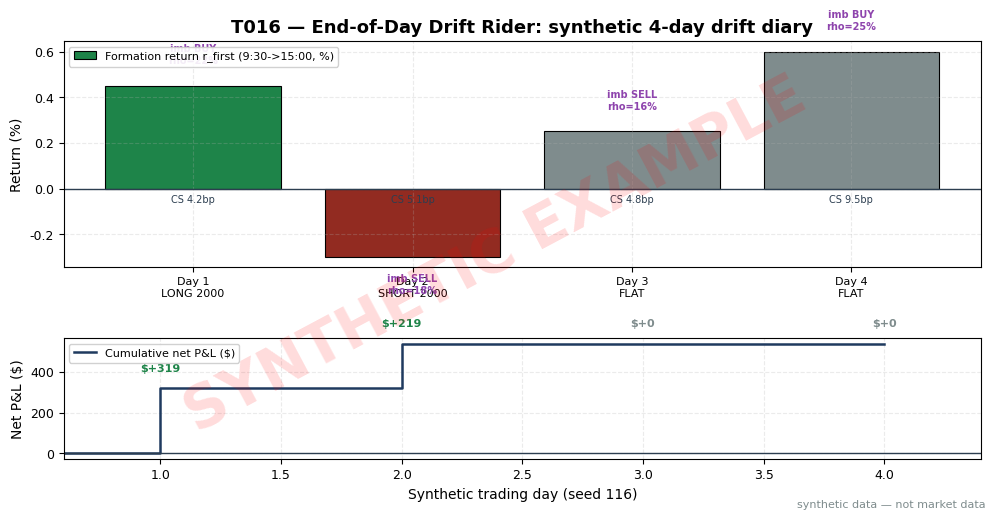

This figure's Python source: (Note: this script raises an exception after producing the figure.)
import matplotlib
matplotlib.use("Agg")  # headless render on the Mac/VM
import matplotlib.pyplot as plt
import numpy as np
from pathlib import Path

# ---- HOUSE STYLE (do not restyle) ----
plt.rcParams.update({
    "figure.figsize": (10, 5.2),
    "figure.dpi": 150,
    "savefig.dpi": 150,
    "font.family": "DejaVu Sans",
    "font.size": 10,
    "axes.titlesize": 13,
    "axes.titleweight": "bold",
    "axes.labelsize": 10,
    "axes.grid": True,
    "grid.alpha": 0.25,
    "grid.linestyle": "--",
    "xtick.labelsize": 9,
    "ytick.labelsize": 9,
    "legend.fontsize": 9,
    "legend.framealpha": 0.9,
})
PALETTE = {
    "price":   "#1f3a5f",  # dark navy — primary price/equity line
    "signal":  "#c0392b",  # red — signal / entries
    "signal2": "#8e44ad",  # purple — secondary signal
    "volume":  "#7f8c8d",  # grey — volume bars
    "band":    "#aed6f1",  # light blue — bands / fill
    "profit":  "#1e8449",  # green — profits / long
    "loss":    "#922b21",  # dark red — losses / short
    "zero":    "#2c3e50",  # baseline
}

# ---- T016 worked example (seed 116) ----
# Synthetic 4-day diary, stock SYN at $100. Rule: at 15:00 enter sign(r_first) only if
# (a) open-auction imbalance sign agrees (S033: rho>=15%, |d|>=20bps) and (b) 20-day
# Corwin-Schultz spread estimate <= 8 bps (S013 cost gate). Exit MOC. All SYNTHETIC.
rng = np.random.default_rng(116)
_ = rng.random()
PX = 100.0
SHARES = 2000
HALF_SPREAD, COMM, TICKET = 0.015, 0.005, 0.50
CS_CAP = 8.0  # bps (example)
cost_rt = 2 * (HALF_SPREAD * SHARES) + 2 * (COMM * SHARES + TICKET)

# r_first%: 9:30->15:00; imb: open-auction final sign; rho%: |I|/Q_paired; d: bps displacement;
# cs: 20-day mean CS spread bps; r_last%: 15:00->close
days = [
    dict(rf=0.45,  imb=+1, rho=22.0, d=35.0,  cs=4.2, rlast=0.20),
    dict(rf=-0.30, imb=-1, rho=18.0, d=-28.0, cs=5.1, rlast=-0.15),
    dict(rf=0.25,  imb=-1, rho=16.0, d=-22.0, cs=4.8, rlast=0.10),
    dict(rf=0.60,  imb=+1, rho=25.0, d=40.0,  cs=9.5, rlast=-0.25),
]

cum = 0.0
print("day, r_first%, imb, rho%, d_bps, CS_bps, decision, r_last%, net")
for i, d in enumerate(days, 1):
    dec, side, net = "FLAT", 0, 0.0
    if np.sign(d["imb"]) == np.sign(d["rf"]) and d["cs"] <= CS_CAP:
        side = int(np.sign(d["rf"]))
        gross = side * SHARES * PX * (d["rlast"] / 100)
        net = gross - cost_rt
        dec = f"{'LONG' if side > 0 else 'SHORT'} 2000"
    elif np.sign(d["imb"]) != np.sign(d["rf"]):
        dec = "FLAT (imbalance disagrees)"
    else:
        dec = "FLAT (CS spread > 8 bps)"
    d.update(dec=dec, side=side, net=net)
    cum += net
    d["cum"] = cum
    print(f"{i}, {d['rf']:+.2f}, {d['imb']:+d}, {d['rho']:.1f}, {d['d']:+.0f}, {d['cs']:.1f}, {dec}, {d['rlast']:+.2f}, {net:+.2f}")
print(f"TOTAL NET = {cum:+.2f} on cost/trade = {cost_rt:.2f}")

fig, (ax1, ax2) = plt.subplots(2, 1, figsize=(10, 5.2),
                               gridspec_kw={"height_ratios": [3, 1.6]})
x = np.arange(1, 5)
cols = [PALETTE["profit"] if d["side"] > 0 else PALETTE["loss"] if d["side"] < 0 else PALETTE["volume"]
        for d in days]
bars = ax1.bar(x, [d["rf"] for d in days], color=cols, edgecolor="black", lw=0.8,
               label="Formation return r_first (9:30->15:00, %)")
for i, d in enumerate(days, 1):
    ax1.annotate(f"imb {'BUY' if d['imb'] > 0 else 'SELL'}\nrho={d['rho']:.0f}%",
                 xy=(i, d["rf"]), xytext=(0, 16 if d["rf"] >= 0 else -26),
                 textcoords="offset points", ha="center", fontsize=7,
                 color=PALETTE["signal2"], weight="bold")
    ax1.text(i, -0.06, f"CS {d['cs']:.1f}bp", ha="center", fontsize=7,
             color=PALETTE["zero"])
ax1.axhline(0, color=PALETTE["zero"], lw=1)
ax1.set_xticks(x)
ax1.set_xticklabels([f"Day {i}\n{d['dec'].split(' (')[0]}" for i, d in enumerate(days, 1)], fontsize=8)
ax1.set_ylabel("Return (%)")
ax1.set_title("T016 — End-of-Day Drift Rider: synthetic 4-day drift diary")
ax1.legend(loc="upper left", fontsize=8)

ax2.step(np.arange(0, 5), [0.0] + [d["cum"] for d in days], where="post",
         color=PALETTE["price"], lw=1.8, label="Cumulative net P&L ($)")
ax2.axhline(0, color=PALETTE["zero"], lw=1)
for i, d in enumerate(days, 1):
    ax2.annotate(f"${d['net']:+.0f}", xy=(i, d["cum"]),
                 xytext=(0, 12 if d["net"] >= 0 else -18), textcoords="offset points",
                 ha="center", fontsize=8, weight="bold",
                 color=PALETTE["profit"] if d["net"] > 0 else PALETTE["loss"] if d["net"] < 0 else PALETTE["volume"])
ax2.set_xlim(0.6, 4.4)
ax2.set_xlabel("Synthetic trading day (seed 116)")
ax2.set_ylabel("Net P&L ($)")
ax2.legend(loc="upper left", fontsize=8)

# ---- SYNTHETIC WATERMARK (mandatory) ----
fig = plt.gcf()
fig.text(0.5, 0.5, "SYNTHETIC EXAMPLE", fontsize=42, color="red", alpha=0.14,
         ha="center", va="center", rotation=28, weight="bold", zorder=10)
fig.text(0.99, 0.01, "synthetic data — not market data", fontsize=8, color="#7f8c8d",
         ha="right", va="bottom")
plt.tight_layout()
ROOT = Path(__file__).resolve().parents[2]
plt.savefig(ROOT / "images" / "T016_example.png", bbox_inches="tight")
plt.close()
print("saved", ROOT / "images" / "T016_example.png")
